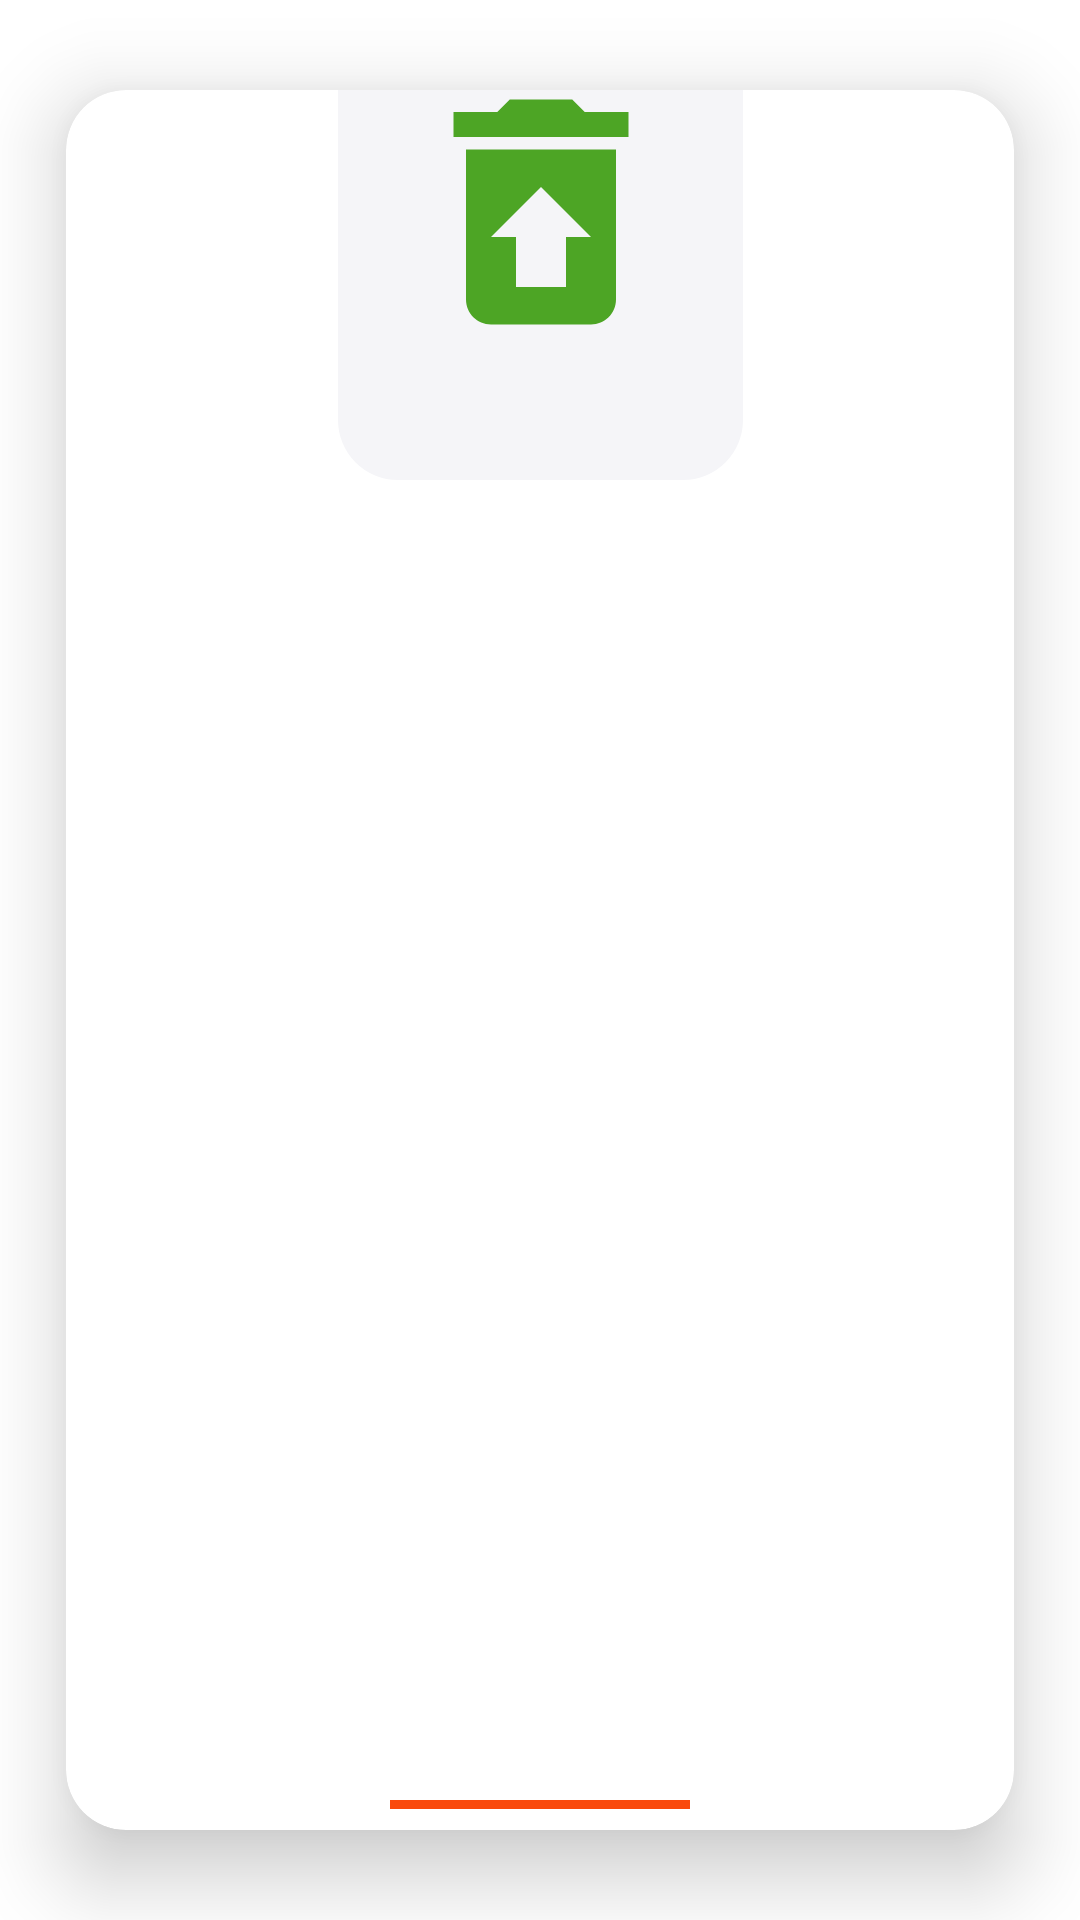

Here is an Android app screen rendered from its layout file. Give the layout XML and the strings, colors and styles it references.
<!-- AndroidManifest.xml: application theme Theme.KosKita -->
<!-- res/layout/reminder_item.xml -->
<?xml version="1.0" encoding="utf-8"?>
<androidx.cardview.widget.CardView xmlns:android="http://schemas.android.com/apk/res/android"
    xmlns:app="http://schemas.android.com/apk/res-auto"
    xmlns:tools="http://schemas.android.com/tools"
    android:layout_width="220dp"
    android:layout_height="280dp"
    app:cardCornerRadius="20dp"
    app:cardUseCompatPadding="true"
    app:cardElevation="16dp">

    <androidx.constraintlayout.widget.ConstraintLayout
        android:layout_width="match_parent"
        android:layout_height="match_parent"
        android:paddingBottom="7dp">

        <androidx.constraintlayout.widget.ConstraintLayout
            android:id="@+id/image"
            android:layout_width="135dp"
            android:layout_height="130dp"
            android:background="@drawable/background_item_reminder"
            app:layout_constraintTop_toTopOf="parent"
            app:layout_constraintStart_toStartOf="parent"
            app:layout_constraintEnd_toEndOf="parent">

            <androidx.appcompat.widget.AppCompatImageView
                android:layout_width="100dp"
                android:layout_height="100dp"
                android:src="@drawable/ic_baseline_restore_from_trash_24"
                android:scaleType="fitStart"
                android:layout_marginTop="-10dp"
                app:layout_constraintStart_toStartOf="parent"
                app:layout_constraintEnd_toEndOf="parent"
                app:layout_constraintTop_toTopOf="parent"/>

        </androidx.constraintlayout.widget.ConstraintLayout>














        <com.google.android.material.textview.MaterialTextView
            android:id="@+id/tv_name"
            android:layout_width="70dp"
            android:layout_height="wrap_content"
            app:layout_constraintTop_toBottomOf="@id/image"
            tools:text="Buang sampah"
            android:textColor="@color/black"
            android:textAlignment="center"
            android:layout_marginTop="7dp"
            app:layout_constraintStart_toStartOf="parent"
            app:layout_constraintEnd_toEndOf="parent"/>

        <View
            android:layout_width="100dp"
            android:layout_height="3dp"
            android:background="@color/orange"
            app:layout_constraintBottom_toBottomOf="parent"
            app:layout_constraintStart_toStartOf="parent"
            app:layout_constraintEnd_toEndOf="parent" />

    </androidx.constraintlayout.widget.ConstraintLayout>


</androidx.cardview.widget.CardView>
<!-- resources referenced by this layout -->
<resources>
  <color name="black">#FF000000</color>
  <color name="gray">#F5F5F8</color>
  <color name="orange">#FA4A0C</color>
  <!-- drawable background_item_reminder (drawable) -->
  <?xml version="1.0" encoding="utf-8"?>
  <shape xmlns:android="http://schemas.android.com/apk/res/android"
      android:shape="rectangle">
  
      <solid android:color="@color/gray"/>
      <corners
          android:bottomLeftRadius="20dp"
          android:bottomRightRadius="20dp"/>
  
  </shape>
  <!-- drawable ic_baseline_restore_from_trash_24 (drawable) -->
  <vector android:autoMirrored="true" android:height="24dp"
      android:tint="#4DA525" android:viewportHeight="24"
      android:viewportWidth="24" android:width="24dp" xmlns:android="http://schemas.android.com/apk/res/android">
      <path android:fillColor="@android:color/white" android:pathData="M19,4h-3.5l-1,-1h-5l-1,1L5,4v2h14zM6,7v12c0,1.1 0.9,2 2,2h8c1.1,0 2,-0.9 2,-2L18,7L6,7zM14,14v4h-4v-4L8,14l4,-4 4,4h-2z"/>
  </vector>
  <style name="Theme.KosKita" parent="Theme.MaterialComponents.DayNight.NoActionBar">
          
          <item name="colorPrimary">@color/orange</item>
          <item name="colorPrimaryVariant">#ED460B</item>
          <item name="colorOnPrimary">@color/purple_700</item>
          
          <item name="colorSecondary">@color/teal_200</item>
          <item name="colorSecondaryVariant">@color/teal_700</item>
          <item name="colorOnSecondary">@color/black</item>
          
          <item name="android:statusBarColor" tools:targetApi="l">?attr/colorPrimaryVariant</item>
          
      </style>
  <color name="purple_700">#FF3700B3</color>
  <color name="teal_200">#FF03DAC5</color>
  <color name="teal_700">#FF018786</color>
</resources>
